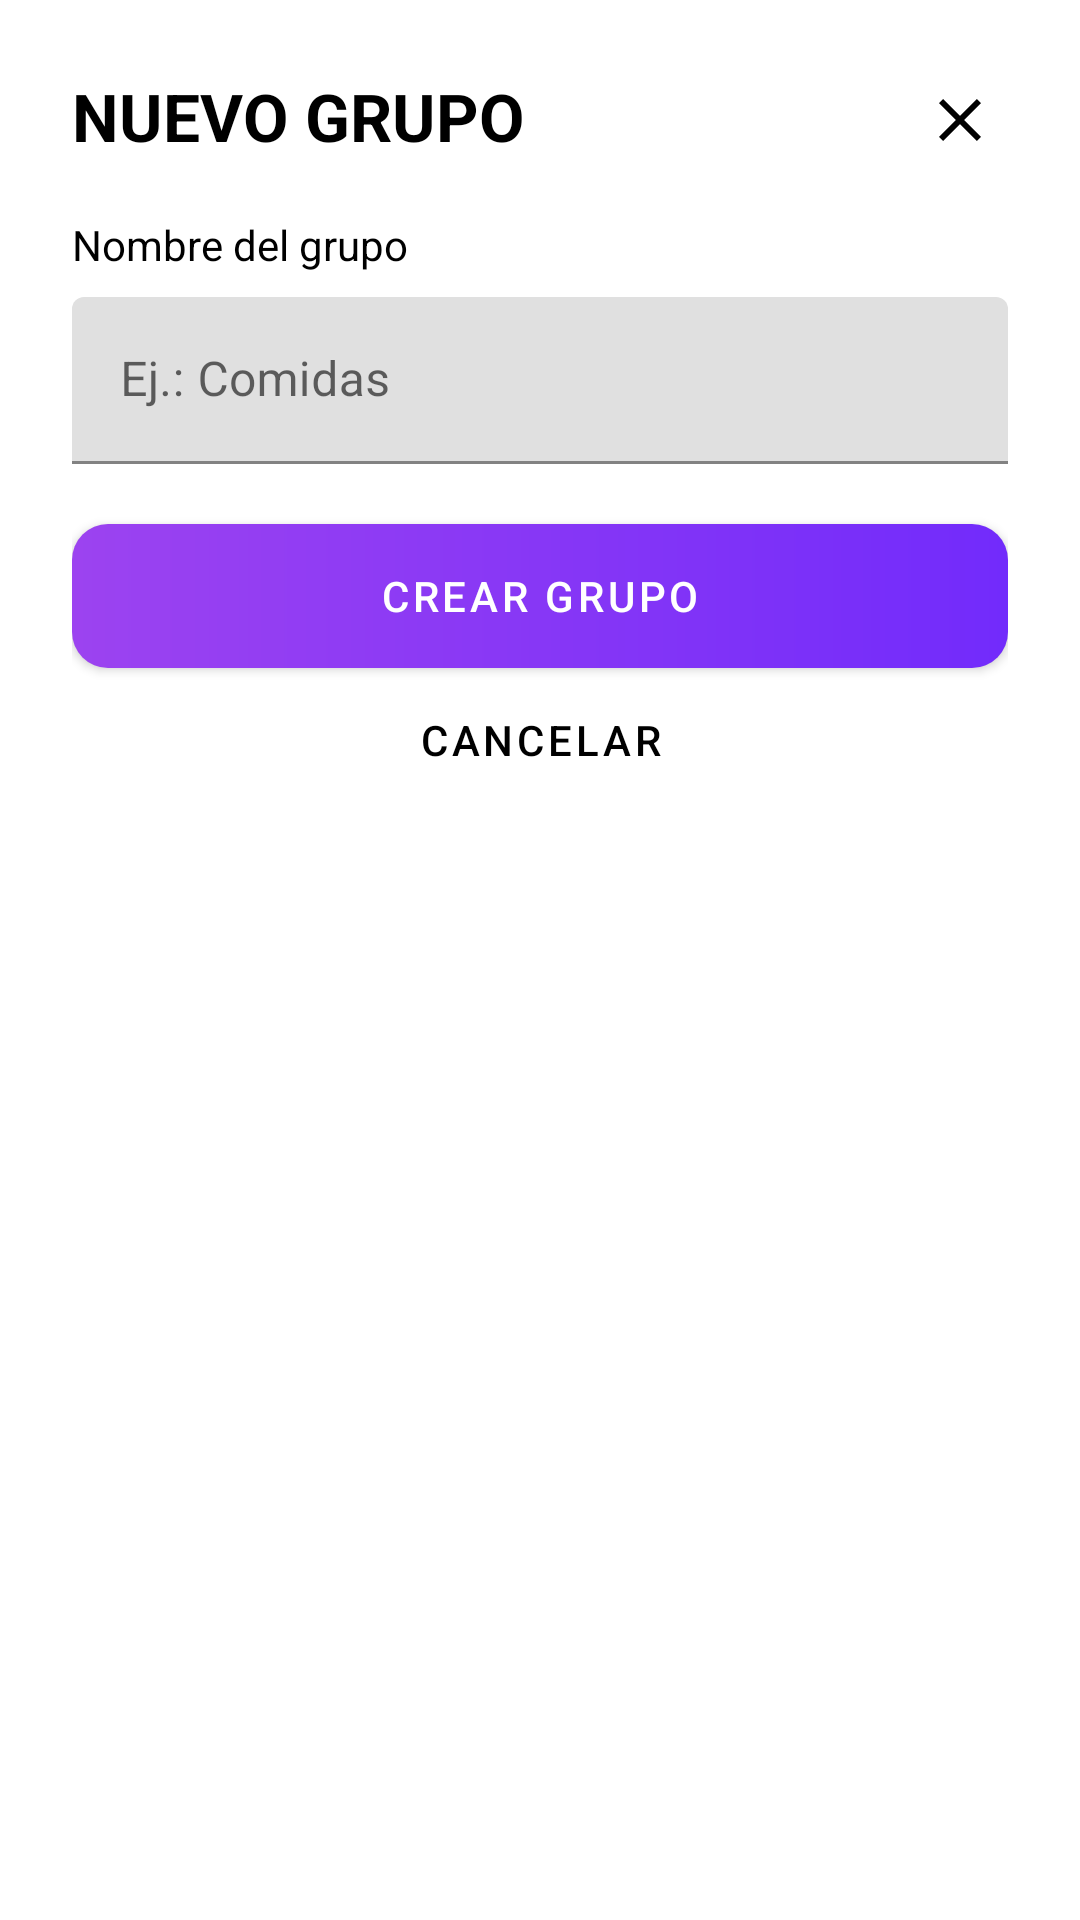

Android layout source for this screen:
<!-- AndroidManifest.xml: application theme Theme.Comunic -->
<!-- res/layout/dialog_nueva_lista.xml -->
<?xml version="1.0" encoding="utf-8"?>
<com.google.android.material.card.MaterialCardView
    xmlns:android="http://schemas.android.com/apk/res/android"
    xmlns:app="http://schemas.android.com/apk/res-auto"
    android:layout_width="match_parent"
    android:layout_height="wrap_content"
    android:layout_margin="12dp"
    app:cardCornerRadius="20dp"
    app:cardBackgroundColor="@color/color5"
    app:cardElevation="0dp">

    <LinearLayout
        android:layout_width="match_parent"
        android:layout_height="wrap_content"
        android:orientation="vertical"
        android:padding="24dp">

        
        <RelativeLayout
            android:layout_width="match_parent"
            android:layout_height="wrap_content">

            <TextView
                android:layout_width="wrap_content"
                android:layout_height="wrap_content"
                android:text="Nuevo grupo"
                android:textStyle="bold"
                android:textSize="22sp"
                android:textColor="@color/color1"
                android:textAllCaps="true"/>

            <ImageButton
                android:id="@+id/btnCerrar"
                android:layout_width="32dp"
                android:layout_height="32dp"
                android:layout_alignParentEnd="true"
                android:background="@android:color/transparent"
                android:src="@drawable/ic_close"
                app:tint="@color/color1"/>
        </RelativeLayout>

        <TextView
            android:layout_width="match_parent"
            android:layout_height="wrap_content"
            android:layout_marginTop="16dp"
            android:text="Nombre del grupo"
            android:textColor="@color/color1"/>

        <com.google.android.material.textfield.TextInputLayout
            android:layout_width="match_parent"
            android:layout_height="wrap_content"
            android:layout_marginTop="8dp">

            <com.google.android.material.textfield.TextInputEditText
                android:id="@+id/editNombreLista"
                android:layout_width="match_parent"
                android:layout_height="wrap_content"
                android:hint="Ej.: Comidas"/>
        </com.google.android.material.textfield.TextInputLayout>

        <com.google.android.material.button.MaterialButton
            android:id="@+id/btnCrear"
            android:layout_width="match_parent"
            android:layout_height="wrap_content"
            android:layout_marginTop="20dp"
            android:text="Crear grupo"
            android:textColor="@color/color5"
            app:backgroundTint="@null"
            android:background="@drawable/gradient_purple"/>

        <com.google.android.material.button.MaterialButton
            android:id="@+id/btnCancelar"
            style="@style/Widget.MaterialComponents.Button.TextButton"
            android:layout_width="match_parent"
            android:layout_height="wrap_content"
            android:text="Cancelar"
            android:textColor="@color/color1"/>

    </LinearLayout>

</com.google.android.material.card.MaterialCardView>
<!-- resources referenced by this layout -->
<resources>
  <color name="color1">#000000</color>
  <color name="color5">#FFFFFF</color>
  <!-- drawable gradient_purple (drawable) -->
  <?xml version="1.0" encoding="utf-8"?>
  <shape xmlns:android="http://schemas.android.com/apk/res/android">
  
      <corners android:radius="12dp"/>
  
      <gradient
          android:startColor="#9C43F0"
          android:endColor="#722BFB"
          android:angle="0"/>
  
  </shape>
  <!-- drawable ic_close (drawable) -->
  <vector xmlns:android="http://schemas.android.com/apk/res/android" android:height="24dp" android:tint="#050504" android:viewportHeight="24" android:viewportWidth="24" android:width="24dp">
        
      <path android:fillColor="@android:color/white" android:pathData="M19,6.41L17.59,5 12,10.59 6.41,5 5,6.41 10.59,12 5,17.59 6.41,19 12,13.41 17.59,19 19,17.59 13.41,12z"/>
      
  </vector>
  <style name="Theme.Comunic" parent="Theme.MaterialComponents.Light.NoActionBar">
          <item name="colorPrimary">@color/color1</item>
          <item name="android:statusBarColor">@color/color5</item>
      </style>
</resources>
